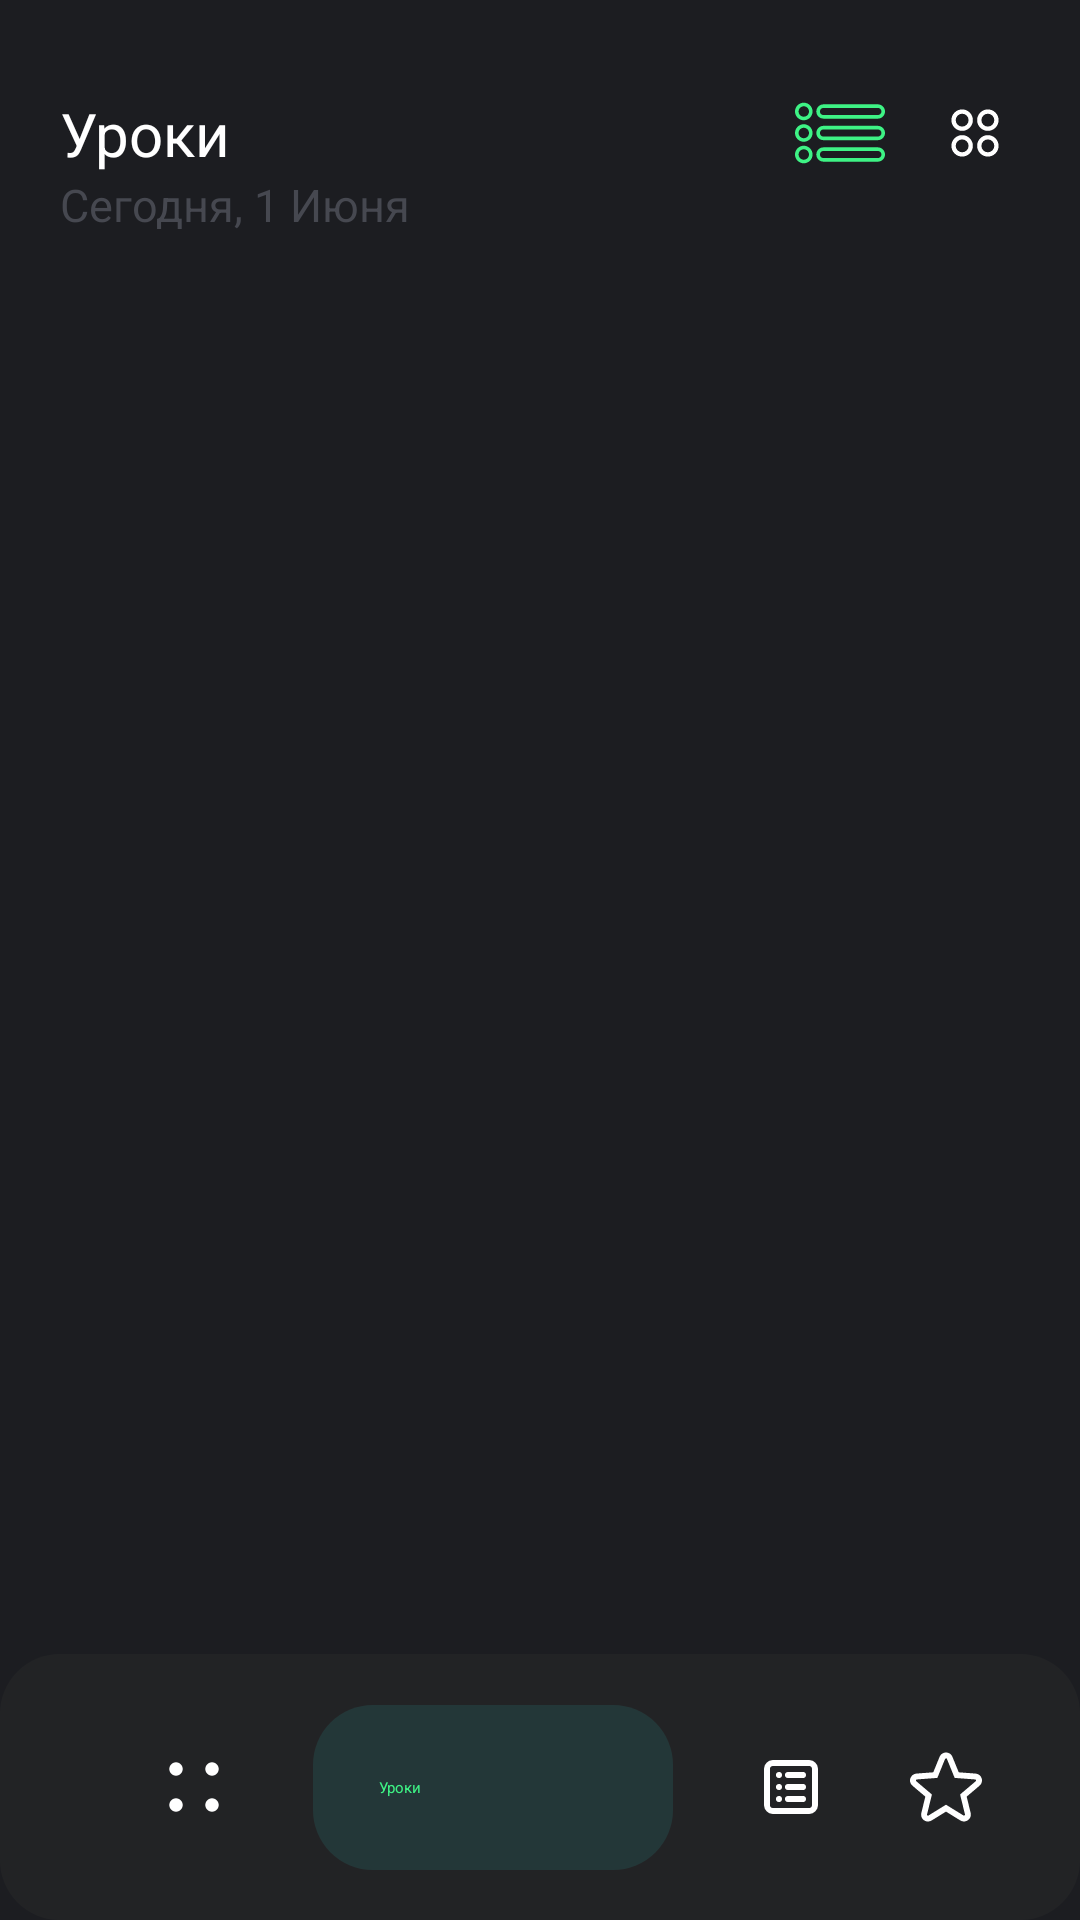

Reconstruct the res/layout file that produces this screen, plus the resources it refers to.
<!-- AndroidManifest.xml: application theme Theme.SchoolDiary -->
<!-- res/layout/fragment_classes.xml -->
<?xml version="1.0" encoding="utf-8"?>
<androidx.constraintlayout.widget.ConstraintLayout xmlns:android="http://schemas.android.com/apk/res/android"
    xmlns:app="http://schemas.android.com/apk/res-auto"
    android:layout_width="match_parent"
    android:layout_height="match_parent"
    android:background="@color/background">

    
    <androidx.constraintlayout.widget.Guideline
        android:id="@+id/guideline_header"
        android:layout_width="wrap_content"
        android:layout_height="wrap_content"
        android:orientation="horizontal"
        app:layout_constraintGuide_percent="@dimen/guideline_header_percent" />

    <androidx.constraintlayout.widget.Guideline
        android:id="@+id/guideline_homework"
        android:layout_width="wrap_content"
        android:layout_height="wrap_content"
        android:orientation="horizontal"
        app:layout_constraintGuide_percent="@dimen/guideline_homework_percent" />
    

    
    <androidx.constraintlayout.widget.ConstraintLayout
        android:id="@+id/header_container"
        android:layout_width="@dimen/zero_dimen"
        android:layout_height="@dimen/zero_dimen"
        android:layout_marginStart="@dimen/header_container_margin_start"
        android:layout_marginEnd="@dimen/header_container_margin_end"
        app:layout_constraintBottom_toBottomOf="@id/guideline_header"
        app:layout_constraintEnd_toEndOf="parent"
        app:layout_constraintStart_toStartOf="parent"
        app:layout_constraintTop_toTopOf="parent">

        <TextView
            android:id="@+id/header_classes_title"
            android:layout_width="@dimen/zero_dimen"
            android:layout_height="wrap_content"
            android:layout_marginEnd="@dimen/header_classes_title_margin_end"
            android:maxLines="2"
            android:text="@string/header_classes_title_text"
            android:textColor="@color/white"
            android:textSize="@dimen/header_classes_title_text_size"
            app:layout_constraintBottom_toBottomOf="parent"
            app:layout_constraintEnd_toStartOf="@id/header_search_button"
            app:layout_constraintStart_toStartOf="parent"
            app:layout_constraintTop_toTopOf="parent" />

        <TextView
            android:id="@+id/header_classes_today_details"
            android:layout_width="@dimen/zero_dimen"
            android:layout_height="wrap_content"
            android:layout_marginEnd="@dimen/header_classes_today_details_margin_end"
            android:maxLines="2"
            android:text="@string/header_classes_today_details_text"
            android:textColor="@color/gray"
            android:textSize="@dimen/header_classes_today_details_text_size"
            app:layout_constraintTop_toBottomOf="@id/header_classes_title"
            app:layout_constraintStart_toStartOf="parent"
            app:layout_constraintEnd_toStartOf="@id/header_search_button" />

        <ImageView
            android:id="@+id/header_search_button"
            android:layout_width="@dimen/header_search_button_width"
            android:layout_height="@dimen/header_search_button_height"
            android:layout_marginEnd="@dimen/header_search_button_margin_end"
            android:src="@drawable/ic_baseline_search"
            app:layout_constraintBottom_toBottomOf="parent"
            app:layout_constraintEnd_toStartOf="@id/header_list_button"
            app:layout_constraintTop_toTopOf="parent" />

        <ImageView
            android:id="@+id/header_list_button"
            android:layout_width="@dimen/header_list_button_width"
            android:layout_height="@dimen/header_list_button_height"
            android:layout_marginEnd="@dimen/header_list_button_margin_end"
            android:src="@drawable/ic_list_up"
            app:layout_constraintBottom_toBottomOf="parent"
            app:layout_constraintEnd_toStartOf="@id/header_details_button"
            app:layout_constraintTop_toTopOf="parent" />

        <ImageView
            android:id="@+id/header_details_button"
            android:layout_width="@dimen/header_details_button_width"
            android:layout_height="@dimen/header_details_button_height"
            android:src="@drawable/ic_four_circles"
            app:layout_constraintBottom_toBottomOf="parent"
            app:layout_constraintEnd_toEndOf="parent"
            app:layout_constraintTop_toTopOf="parent" />
    </androidx.constraintlayout.widget.ConstraintLayout>
    

    
    <androidx.recyclerview.widget.RecyclerView
        android:id="@+id/classes_recycler_list"
        android:layout_width="match_parent"
        android:layout_height="@dimen/zero_dimen"
        android:layout_marginStart="@dimen/classes_recycler_list_margin_start"
        android:layout_marginEnd="@dimen/classes_recycler_list_margin_end"
        app:layout_constraintTop_toBottomOf="@id/header_container"
        app:layout_constraintStart_toStartOf="parent"
        app:layout_constraintEnd_toEndOf="parent"
        app:layout_constraintBottom_toTopOf="@id/footer_classes_container"/>
    

    
    <androidx.constraintlayout.widget.ConstraintLayout
        android:id="@+id/footer_classes_container"
        android:layout_width="@dimen/zero_dimen"
        android:layout_height="@dimen/zero_dimen"
        style="@style/DarkGrayStyle"
        app:layout_constraintBottom_toBottomOf="parent"
        app:layout_constraintEnd_toEndOf="parent"
        app:layout_constraintStart_toStartOf="parent"
        app:layout_constraintTop_toTopOf="@id/guideline_homework">

        <ImageView
            android:id="@+id/footer_home_button"
            android:layout_width="wrap_content"
            android:layout_height="wrap_content"
            android:src="@drawable/ic_dice_four_white"
            android:layout_marginStart="@dimen/footer_home_button_margin_start"
            app:layout_constraintTop_toTopOf="parent"
            app:layout_constraintStart_toStartOf="parent"
            app:layout_constraintEnd_toStartOf="@id/footer_classes_container_button"
            app:layout_constraintBottom_toBottomOf="parent" />

        <androidx.constraintlayout.widget.ConstraintLayout
            android:id="@+id/footer_classes_container_button"
            android:layout_width="@dimen/footer_home_container_width"
            android:layout_height="@dimen/footer_home_container_height"
            style="@style/DarkGreenStyle"
            app:layout_constraintTop_toTopOf="parent"
            app:layout_constraintStart_toEndOf="@id/footer_home_button"
            app:layout_constraintEnd_toStartOf="@id/footer_list_button"
            app:layout_constraintBottom_toBottomOf="parent">

            <ImageView
                android:id="@+id/footer_classes_image"
                android:layout_width="wrap_content"
                android:layout_height="wrap_content"
                android:src="@drawable/ic_baseline_edit_calendar"
                android:layout_marginStart="@dimen/footer_classes_image_margin_start"
                app:layout_constraintTop_toTopOf="parent"
                app:layout_constraintStart_toStartOf="parent"
                app:layout_constraintBottom_toBottomOf="parent"/>
            <TextView
                android:id="@+id/footer_classes_description"
                android:layout_width="wrap_content"
                android:layout_height="wrap_content"
                android:text="@string/footer_classes_description_text"
                android:textColor="@color/green"
                android:layout_marginStart="@dimen/footer_classes_description_margin_start"
                app:layout_constraintTop_toTopOf="parent"
                app:layout_constraintStart_toEndOf="@id/footer_classes_image"
                app:layout_constraintBottom_toBottomOf="parent"/>
        </androidx.constraintlayout.widget.ConstraintLayout>

        <ImageView
            android:id="@+id/footer_list_button"
            android:layout_width="wrap_content"
            android:layout_height="wrap_content"
            android:src="@drawable/ic_list"
            app:layout_constraintTop_toTopOf="parent"
            app:layout_constraintStart_toEndOf="@id/footer_classes_container_button"
            app:layout_constraintEnd_toStartOf="@id/footer_star_button"
            app:layout_constraintBottom_toBottomOf="parent"/>

        <ImageView
            android:id="@+id/footer_star_button"
            android:layout_width="wrap_content"
            android:layout_height="wrap_content"
            android:src="@drawable/ic_star"
            app:layout_constraintTop_toTopOf="parent"
            app:layout_constraintStart_toEndOf="@id/footer_list_button"
            app:layout_constraintEnd_toEndOf="parent"
            app:layout_constraintBottom_toBottomOf="parent"/>
    </androidx.constraintlayout.widget.ConstraintLayout>
    
</androidx.constraintlayout.widget.ConstraintLayout>
<!-- resources referenced by this layout -->
<resources>
  <color name="background">#ff1c1d21</color>
  <color name="gray">#ff464850</color>
  <color name="green">#ff3ef385</color>
  <color name="white">#FFFFFFFF</color>
  <dimen name="classes_recycler_list_margin_end">20dp</dimen>
  <dimen name="classes_recycler_list_margin_start">20dp</dimen>
  <dimen name="footer_classes_description_margin_start">7dp</dimen>
  <dimen name="footer_classes_image_margin_start">10dp</dimen>
  <dimen name="footer_home_button_margin_start">20dp</dimen>
  <dimen name="footer_home_container_height">55dp</dimen>
  <dimen name="footer_home_container_width">120dp</dimen>
  <dimen name="guideline_header_percent">0.1387</dimen>
  <dimen name="guideline_homework_percent">0.86128</dimen>
  <dimen name="header_classes_title_margin_end">15dp</dimen>
  <dimen name="header_classes_title_text_size">20sp</dimen>
  <dimen name="header_classes_today_details_margin_end">15dp</dimen>
  <dimen name="header_classes_today_details_text_size">15sp</dimen>
  <dimen name="header_container_margin_end">20dp</dimen>
  <dimen name="header_container_margin_start">20dp</dimen>
  <dimen name="header_details_button_height">30dp</dimen>
  <dimen name="header_details_button_width">30dp</dimen>
  <dimen name="header_list_button_height">30dp</dimen>
  <dimen name="header_list_button_margin_end">15dp</dimen>
  <dimen name="header_list_button_width">30dp</dimen>
  <dimen name="header_search_button_height">30dp</dimen>
  <dimen name="header_search_button_margin_end">15dp</dimen>
  <dimen name="header_search_button_width">30dp</dimen>
  <dimen name="zero_dimen">0dp</dimen>
  <!-- drawable ic_dice_four_white (drawable) -->
  <vector android:height="24dp" android:viewportHeight="16"
      android:viewportWidth="16" android:width="24dp" xmlns:android="http://schemas.android.com/apk/res/android">
      <path android:fillColor="@color/white" android:pathData="M5.5,4a1.5,1.5 0,1 1,-3 0,1.5 1.5,0 0,1 3,0zM13.5,4a1.5,1.5 0,1 1,-3 0,1.5 1.5,0 0,1 3,0zM13.5,12a1.5,1.5 0,1 1,-3 0,1.5 1.5,0 0,1 3,0zM5.5,12a1.5,1.5 0,1 1,-3 0,1.5 1.5,0 0,1 3,0z"/>
  </vector>
  <!-- drawable ic_list (drawable) -->
  <vector xmlns:android="http://schemas.android.com/apk/res/android"
      android:width="24dp"
      android:height="24dp"
      android:viewportWidth="24"
      android:viewportHeight="24">
    <path
        android:pathData="M11,8h5m0,4h-5m5,4h-5m-5,4h12a2,2 0,0 0,2 -2V6a2,2 0,0 0,-2 -2H6a2,2 0,0 0,-2 2v12a2,2 0,0 0,2 2zM8,8h0.001M8,12h0.001M8,16h0.001"
        android:strokeLineJoin="round"
        android:strokeWidth="2"
        android:fillColor="#00000000"
        android:strokeColor="@color/white"
        android:strokeLineCap="round"/>
  </vector>
  <string name="footer_classes_description_text">Уроки</string>
  <string name="header_classes_title_text">Уроки</string>
  <string name="header_classes_today_details_text">Сегодня, 1 Июня</string>
  <style name="DarkGrayStyle" parent="Theme.MaterialComponents.NoActionBar">
          <item name="android:background">@drawable/dark_gray_box</item>
          <item name="android:textSize">20sp</item>
          <item name="android:textColor">@color/white</item>
          <item name="android:textStyle">bold</item>
          <item name="android:padding">5dp</item>
          <item name="backgroundTint">@null</item>
      </style>
  <style name="DarkGreenStyle" parent="Theme.MaterialComponents.NoActionBar">
          <item name="android:background">@drawable/dark_green_box</item>
          <item name="android:textSize">20sp</item>
          <item name="android:textColor">@color/white</item>
          <item name="android:textStyle">bold</item>
          <item name="android:padding">5dp</item>
          <item name="backgroundTint">@null</item>
      </style>
  <color name="dark_gray">#ff222325</color>
  <color name="dark_green">#ff233738</color>
</resources>
